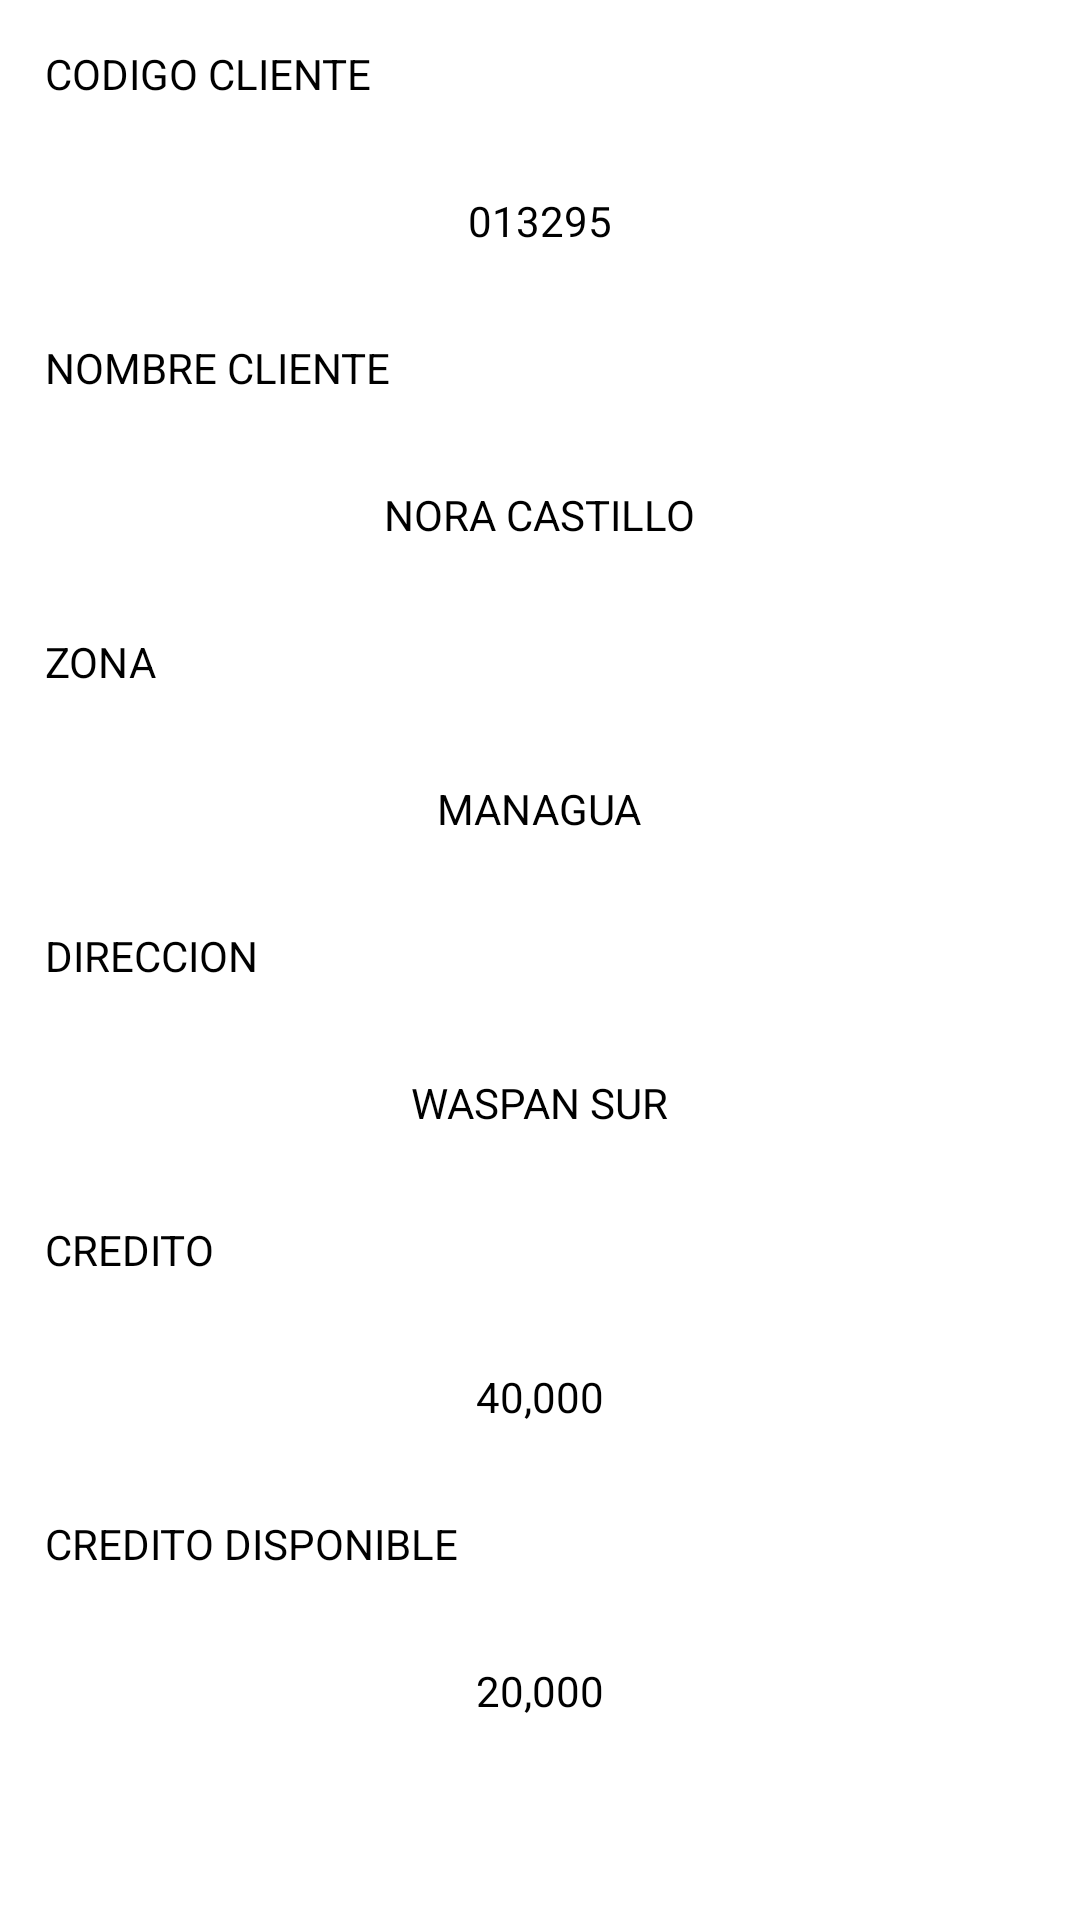

Write the Android layout XML for this screen, with the resource values it uses.
<!-- AndroidManifest.xml: application theme Theme.MyApplication -->
<!-- res/layout/dialogo_clientes.xml -->
<?xml version="1.0" encoding="utf-8"?>
<ScrollView xmlns:android="http://schemas.android.com/apk/res/android"
    android:layout_width="match_parent" android:layout_height="match_parent">

    <LinearLayout
        android:layout_width="match_parent"
        android:layout_height="match_parent"
        android:orientation="vertical">

        <TextView
            android:layout_width="wrap_content"
            android:layout_height="wrap_content"
            android:text="Codigo Cliente"
            android:layout_margin="15dp"
            android:textColor="@color/black"
            android:textAllCaps="true"/>
        <TextView
            android:id="@+id/text_codigo"
            android:layout_width="wrap_content"
            android:layout_height="wrap_content"
            android:text="013295"
            android:layout_margin="15dp"
            android:textColor="@color/black"
            android:textAllCaps="true"
            android:layout_gravity="center_horizontal"/>
        <TextView
            android:layout_width="wrap_content"
            android:layout_height="wrap_content"
            android:text="Nombre Cliente"
            android:layout_margin="15dp"
            android:textColor="@color/black"
            android:textAllCaps="true"/>
        <TextView
            android:id="@+id/text_nombre"
            android:layout_width="wrap_content"
            android:layout_height="wrap_content"
            android:text="Nora Castillo"
            android:layout_margin="15dp"
            android:textColor="@color/black"
            android:textAllCaps="true"
            android:layout_gravity="center_horizontal"/>
        <TextView
            android:layout_width="wrap_content"
            android:layout_height="wrap_content"
            android:text="Zona"
            android:layout_margin="15dp"
            android:textAllCaps="true"
            android:textColor="@color/black"/>

        <TextView
            android:id="@+id/text_zona"
            android:layout_width="wrap_content"
            android:layout_height="wrap_content"
            android:text="@string/L_zona"
            android:layout_margin="15dp"
            android:textColor="@color/black"
            android:textAllCaps="true"
            android:layout_gravity="center_horizontal"/>
        <TextView
            android:layout_width="wrap_content"
            android:layout_height="wrap_content"
            android:text="Direccion"
            android:layout_margin="15dp"
            android:textColor="@color/black"
            android:textAllCaps="true"/>
        <TextView
            android:id="@+id/text_direccion"
            android:layout_width="wrap_content"
            android:layout_height="wrap_content"
            android:text="@string/Direccion"
            android:layout_margin="15dp"
            android:textColor="@color/black"
            android:textAllCaps="true"
            android:layout_gravity="center_horizontal"/>
        <TextView
            android:layout_width="wrap_content"
            android:layout_height="wrap_content"
            android:text="@string/credito"
            android:layout_margin="15dp"
            android:textColor="@color/black"
            android:textAllCaps="true"/>
        <TextView
            android:id="@+id/text_credito"
            android:layout_width="wrap_content"
            android:layout_height="wrap_content"
            android:text="40,000"
            android:layout_margin="15dp"
            android:textColor="@color/black"
            android:textAllCaps="true"
            android:layout_gravity="center_horizontal"/>
        <TextView
            android:layout_width="wrap_content"
            android:layout_height="wrap_content"
            android:text="@string/credito_D"
            android:layout_margin="15dp"
            android:textColor="@color/black"
            android:textAllCaps="true"/>
        <TextView
            android:id="@+id/text_credito_disponible"
            android:layout_width="wrap_content"
            android:layout_height="wrap_content"
            android:text="20,000"
            android:layout_margin="15dp"
            android:textColor="@color/black"
            android:textAllCaps="true"
            android:layout_gravity="center_horizontal"/>

    </LinearLayout>


</ScrollView>
<!-- resources referenced by this layout -->
<resources>
  <color name="black">#FF000000</color>
  <string name="Direccion">Waspan Sur</string>
  <string name="L_zona">Managua</string>
  <string name="credito">credito</string>
  <string name="credito_D">Credito Disponible</string>
  <style name="Theme.MyApplication" parent="Theme.MaterialComponents.DayNight.DarkActionBar">
          
          <item name="colorPrimary">@color/primary</item>
          <item name="colorPrimaryVariant">@color/accent</item>
          <item name="colorOnPrimary">@color/white</item>
          
          <item name="colorSecondary">@color/accent</item>
          <item name="colorSecondaryVariant">@color/teal_700</item>
          <item name="colorOnSecondary">@color/black</item>
          
          <item name="android:statusBarColor" tools:targetApi="l">?attr/colorPrimaryVariant</item>
          
      </style>
  <color name="primary">#EC2E20</color>
  <color name="accent">#009688</color>
  <color name="white">#FFFFFFFF</color>
  <color name="teal_700">#FF018786</color>
</resources>
